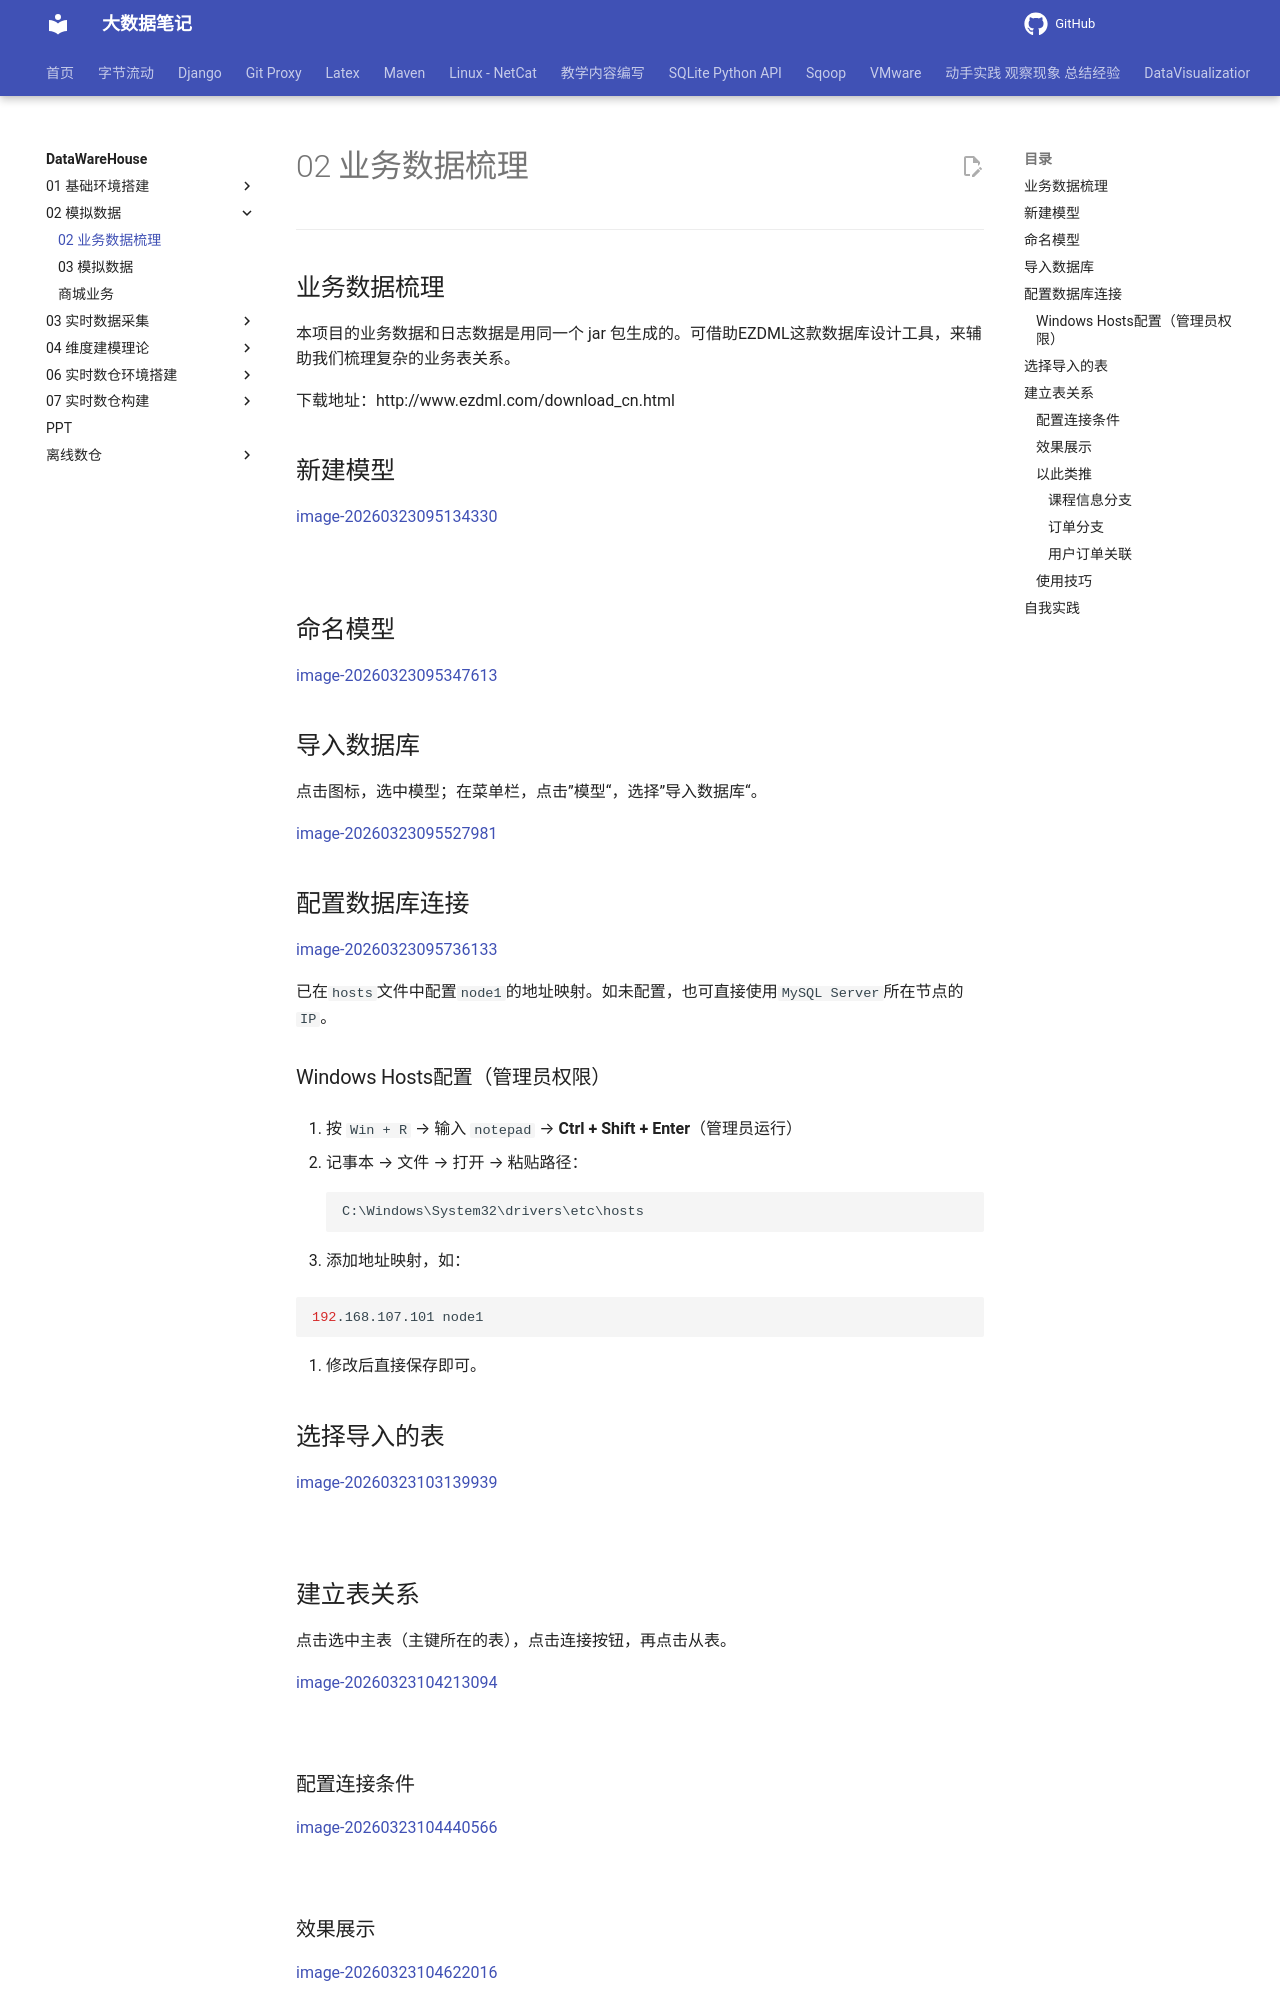

repository: QingYuanQu/studybigdata · page: DataWareHouse/02-模拟数据/02-业务数据梳理/index.html · generator: mkdocs

---
业务数据梳理
---



本项目的业务数据和日志数据是用同一个 jar 包生成的。可借助EZDML这款数据库设计工具，来辅助我们梳理复杂的业务表关系。

下载地址：http://www.ezdml.com/download_cn.html

## 新建模型

[image-20260323095134330](/DataWareHouse/02-模拟数据/img/业务数据梳理/image-20260323095134330.png)

                    

## 命名模型

[image-20260323095347613](/DataWareHouse/02-模拟数据/img/业务数据梳理/image-20260323095347613.png)

  

## 导入数据库

点击图标，选中模型；在菜单栏，点击”模型“，选择”导入数据库“。

[image-20260323095527981](/DataWareHouse/02-模拟数据/img/业务数据梳理/image-20260323095527981.png)

## 配置数据库连接

[image-20260323095736133](/DataWareHouse/02-模拟数据/img/业务数据梳理/image-20260323095736133.png)



已在`hosts`文件中配置`node1`的地址映射。如未配置，也可直接使用`MySQL Server`所在节点的`IP`。

### Windows Hosts配置（管理员权限）

1. 按 `Win + R` → 输入 `notepad` → **Ctrl + Shift + Enter**（管理员运行）

2. 记事本 → 文件 → 打开 → 粘贴路径：
   ```
   C:\Windows\System32\drivers\etc\hosts
   ```

3. 添加地址映射，如：

   ```bash
   192.168.107.101 node1
   ```

4. 修改后直接保存即可。

## 选择导入的表

[image-20260323103139939](/DataWareHouse/02-模拟数据/img/业务数据梳理/image-20260323103139939.png)

    

## 建立表关系

点击选中主表（主键所在的表），点击连接按钮，再点击从表。

[image-20260323104213094](/DataWareHouse/02-模拟数据/img/业务数据梳理/image-20260323104213094.png)

    

### 配置连接条件

[image-20260323104440566](/DataWareHouse/02-模拟数据/img/业务数据梳理/image-20260323104440566.png)
